The GitHub repository Reyad02/snake-gourd-leaf-disease-prediction contains a labelled image folder "snake-gourd-leaf-disease-prediction" with 3 categories: anthracnose, healthy, yellow. Examples follow, each with its label.

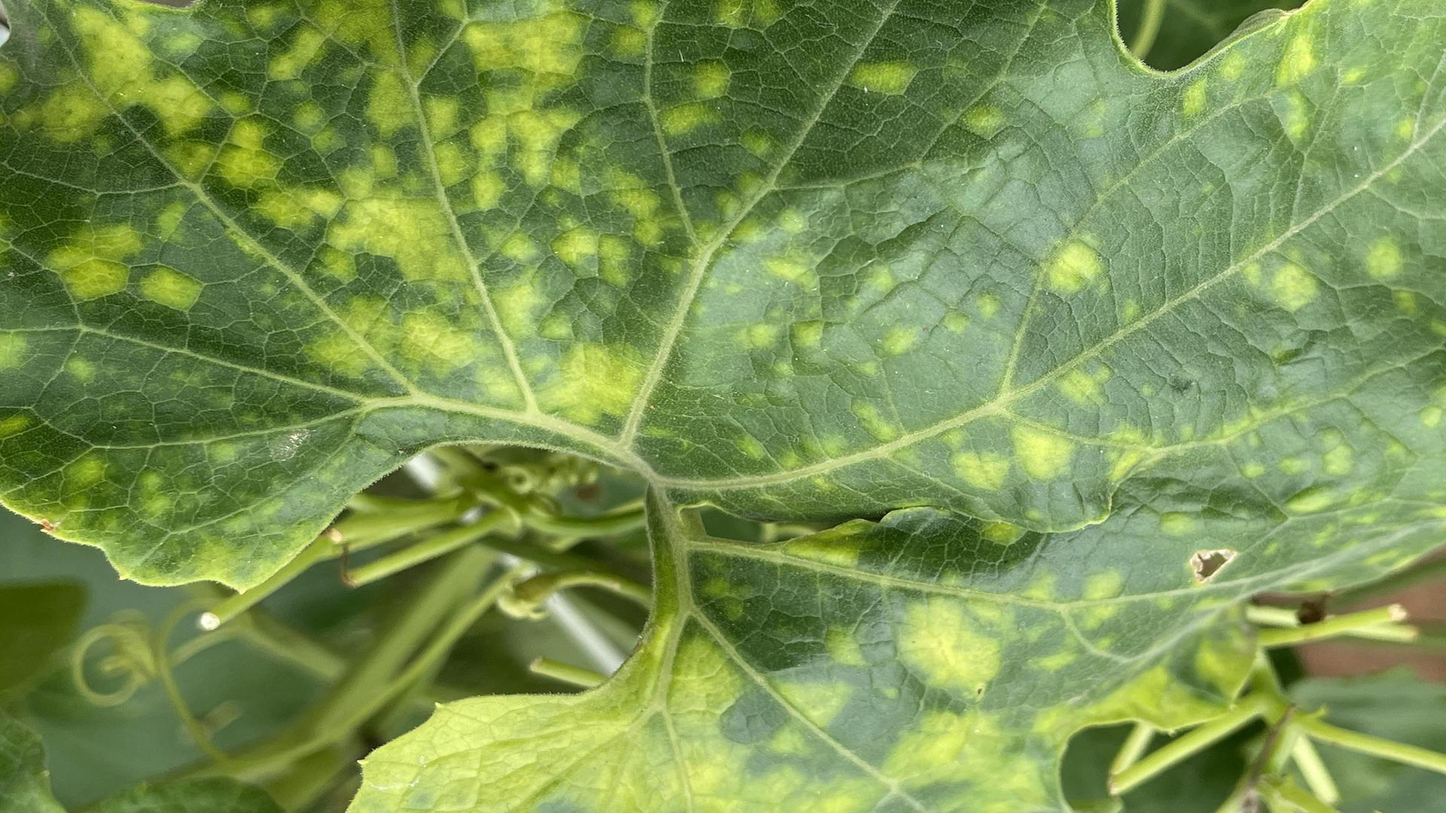
Label: yellow

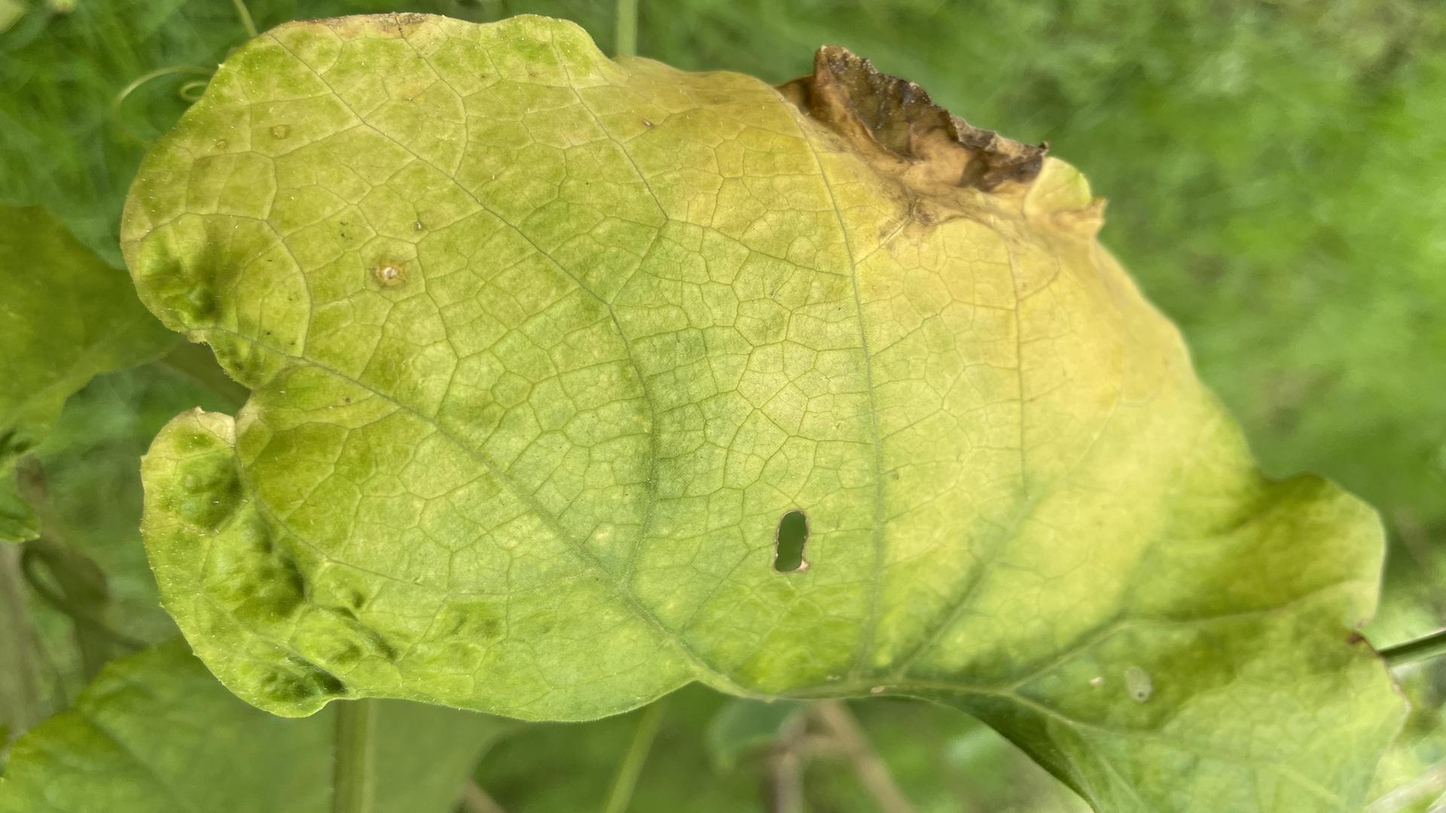
Label: anthracnose

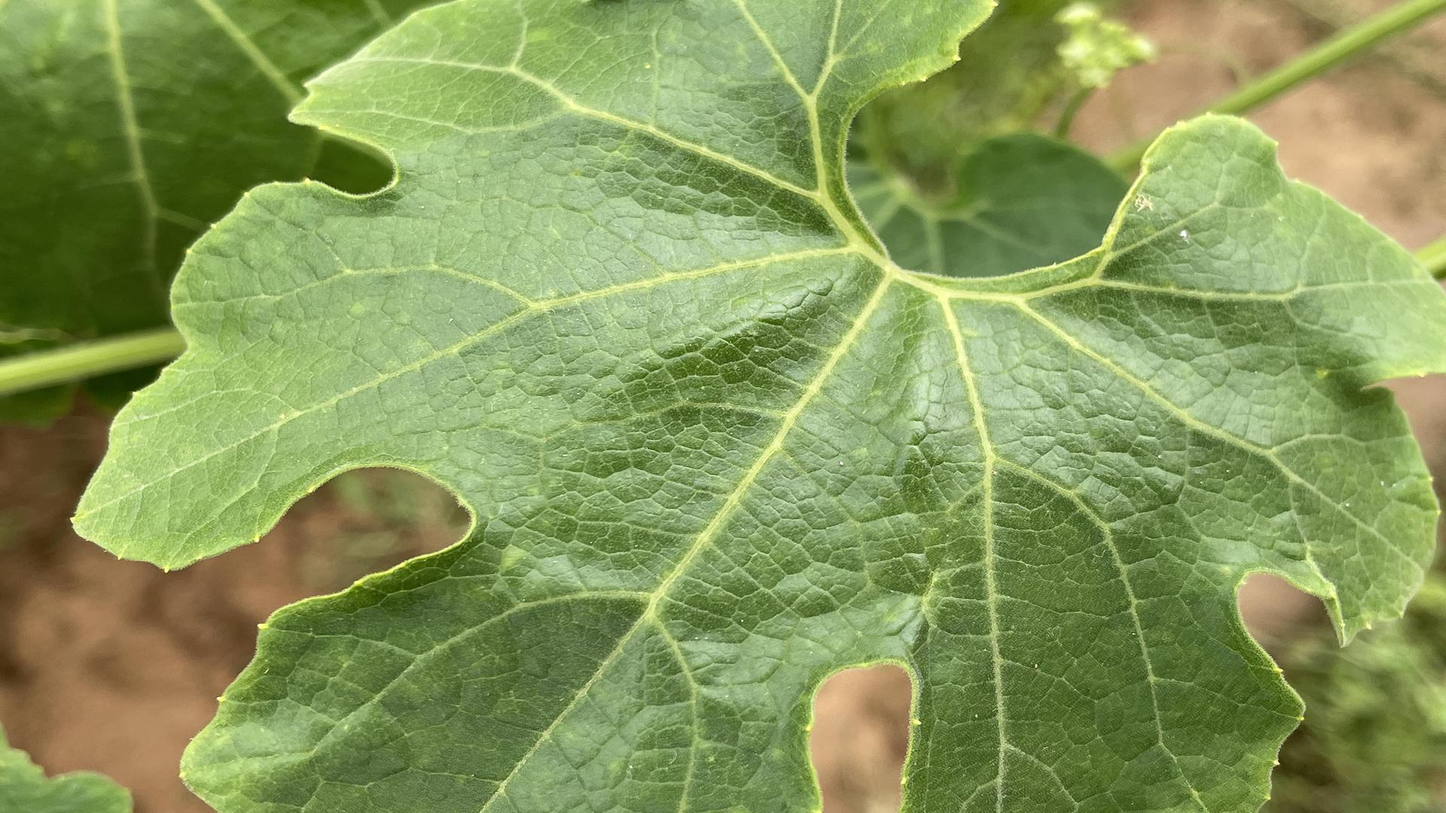
Label: healthy

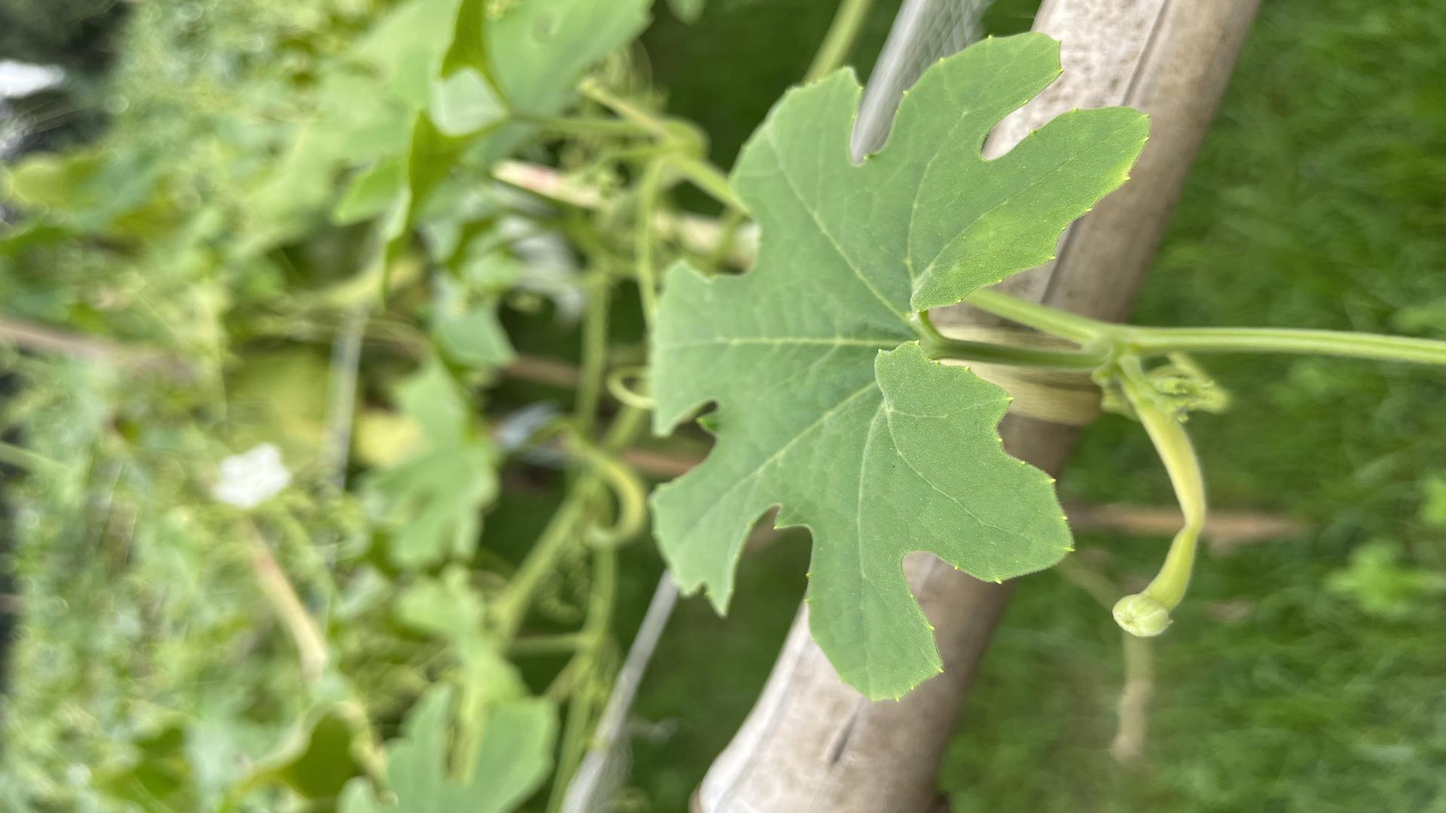
Label: healthy

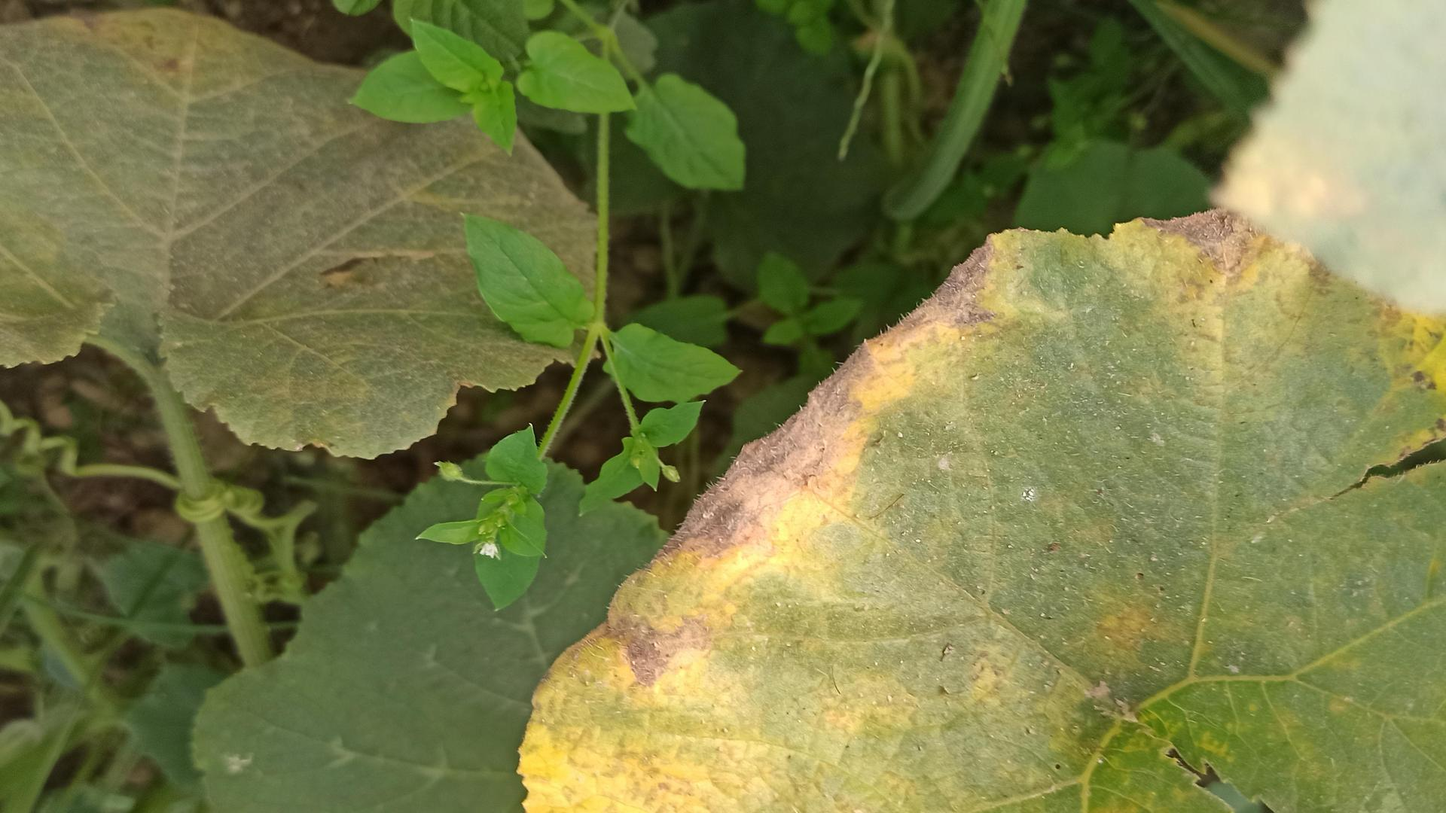
Label: yellow

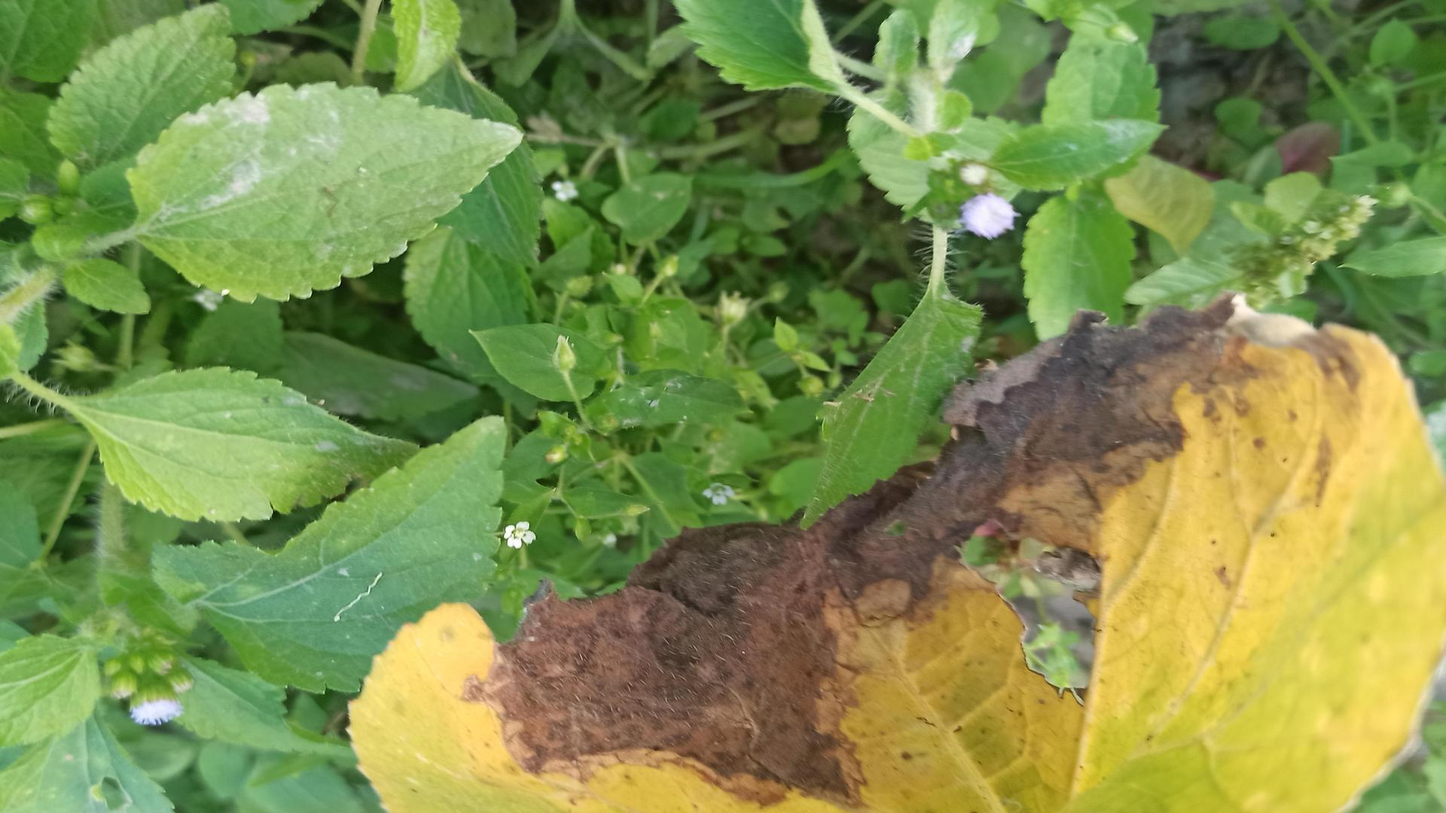
Label: anthracnose
